Run: headless pygame with SDL's dummy video driver; simulated clock (each Clock.tick advances the game by its frame time, no real sleeping); random seed 0; keys injected as events and as key.get_pressed() state; no mouse input.
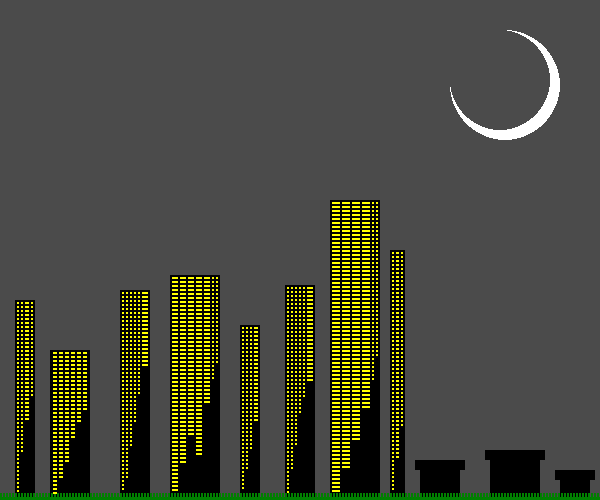
Frame 1 of 4 · flips 1–60 · no input
Frame 2 of 4 · flips 61–180 · tapped SPACE, RETURN · held RIGHT (→), D · screen unchanged from frame 1, image omitted
Frame 3 of 4 · flips 181–300 · held DOWN (↓), S · screen unchanged from frame 2, image omitted
Frame 4 of 4 · flips 301–420 · held LEFT (←), A, UP (↑), W · screen unchanged from frame 3, image omitted

The pygame program that drew these frames:

import pygame

pygame.init()
screen = pygame.display.set_mode([600,500])
pygame.display.set_caption("My First Game!")

#Set up global variables

#Game loop
while True:

    # ===================== HANDLE EVENTS (DO NOT EDIT) ===================== #
    done = False
    for event in pygame.event.get():
        if event.type == pygame.QUIT:
            pygame.quit()
            done = True
            break

    if done == True:
        break

    # ============================== MOVE STUFF ============================= #

    # ============================== COLLISION ============================== #

    # ============================== DRAW STUFF ============================= #
    #Moon
    grassX = 0
    screen.fill ((75,75,75))
    pygame.draw.ellipse (screen, (255,255,255),[450,30,110,110]) 
    pygame.draw.ellipse (screen, (75,75,75),[450,30,100,100])
    
    #Buildings
    pygame.draw.rect (screen, (0,0,0),[15,300,20,200])
    pygame.draw.rect (screen, (0,0,0),[50,350,40,150])
    pygame.draw.rect (screen, (0,0,0),[120,290,30,210])
    pygame.draw.rect (screen, (0,0,0),[170,275,50,225])
    pygame.draw.rect (screen, (0,0,0),[240,325,20,175])
    pygame.draw.rect (screen, (0,0,0),[285,285,30,215])
    pygame.draw.rect (screen, (0,0,0),[330,200,50,300])
    pygame.draw.rect (screen, (0,0,0),[390,250,15,250])
    pygame.draw.rect (screen, (0,0,0),[420,460,40,40])
    pygame.draw.rect (screen, (0,0,0),[415,460,50,10])
    pygame.draw.rect (screen, (0,0,0),[490,450,50,50])
    pygame.draw.rect (screen, (0,0,0),[485,450,60,10])
    pygame.draw.rect (screen, (0,0,0),[560,470,30,30])
    pygame.draw.rect (screen, (0,0,0),[555,470,40,10])
    

    #Grass
    pygame.draw.rect (screen, (0,128,0),[0,497,1000,3])
    
    for i in range (1000):
        pygame.draw.rect (screen, (0,128,0), [grassX,493,2,7])
        grassX = grassX + 3
        
    #Building 1 Windows
    windowY = 302
    for i in range (48):
        pygame.draw.rect (screen, (255,255,0), [17,windowY,2,2])
        windowY = windowY + 4
        
    windowY = 302
    for i in range (38):
        pygame.draw.rect (screen, (255,255,0), [21,windowY,2,2])
        windowY = windowY + 4
        
    windowY = 302
    for i in range (30):
        pygame.draw.rect (screen, (255,255,0), [25,windowY,4,2])
        windowY = windowY + 4
        
    windowY = 302
    for i in range (24):
        pygame.draw.rect (screen, (255,255,0), [31,windowY,2,2])
        windowY = windowY + 4

    #Building 2 Windows
    windowY = 352
    for i in range (36):
        pygame.draw.rect (screen, (255,255,0), [53,windowY,4,2])
        windowY = windowY + 4
        
    windowY = 352
    for i in range (32):
        pygame.draw.rect (screen, (255,255,0), [59,windowY,4,2])
        windowY = windowY + 4
        
    windowY = 352
    for i in range (28):
        pygame.draw.rect (screen, (255,255,0), [65,windowY,4,2])
        windowY = windowY + 4
        
    windowY = 352
    for i in range (22):
        pygame.draw.rect (screen, (255,255,0), [71,windowY,4,2])
        windowY = windowY + 4

    windowY = 352
    for i in range (18):
        pygame.draw.rect (screen, (255,255,0), [77,windowY,4,2])
        windowY = windowY + 4
        
    windowY = 352
    for i in range (15):
        pygame.draw.rect (screen, (255,255,0), [83,windowY,4,2])
        windowY = windowY + 4

    #Building 3 Windows
    windowY = 292
    for i in range (50):
        pygame.draw.rect (screen, (255,255,0), [122,windowY,2,2])
        windowY = windowY + 4
        
    windowY = 292    
    for i in range (47):
        pygame.draw.rect (screen, (255,255,0), [126,windowY,2,2])
        windowY = windowY + 4
        
    windowY = 292
    for i in range (39):
        pygame.draw.rect (screen, (255,255,0), [130,windowY,2,2])
        windowY = windowY + 4
        
    windowY = 292
    for i in range (33):
        pygame.draw.rect (screen, (255,255,0), [134,windowY,2,2])
        windowY = windowY + 4
        
    windowY = 292
    for i in range (26):
        pygame.draw.rect (screen, (255,255,0), [138,windowY,2,2])
        windowY = windowY + 4
        
    windowY = 292
    for i in range (19):
        pygame.draw.rect (screen, (255,255,0), [142,windowY,6,2])
        windowY = windowY + 4

    #Building 4 Windows
    windowY = 277
    for i in range (54):
        pygame.draw.rect (screen, (255,255,0), [172,windowY,6,2])
        windowY = windowY + 4
        
    windowY = 277
    for i in range (47):
        pygame.draw.rect (screen, (255,255,0), [180,windowY,6,2])
        windowY = windowY + 4
        
    windowY = 277
    for i in range (40):
        pygame.draw.rect (screen, (255,255,0), [188,windowY,6,2])
        windowY = windowY + 4
        
    windowY = 277
    for i in range (45):
        pygame.draw.rect (screen, (255,255,0), [196,windowY,6,2])
        windowY = windowY + 4
        
    windowY = 277
    for i in range (32):
        pygame.draw.rect (screen, (255,255,0), [204,windowY,6,2])
        windowY = windowY + 4
        
    windowY = 277
    for i in range (26):
        pygame.draw.rect (screen, (255,255,0), [212,windowY,2,2])
        windowY = windowY + 4
        
    windowY = 277
    for i in range (22):
        pygame.draw.rect (screen, (255,255,0), [216,windowY,2,2])
        windowY = windowY + 4

    #Building 5 Windows
    windowY = 327
    for i in range (41):
        pygame.draw.rect (screen, (255,255,0), [242,windowY,2,2])
        windowY = windowY + 4
        
    windowY = 327
    for i in range (36):
        pygame.draw.rect (screen, (255,255,0), [246,windowY,2,2])
        windowY = windowY + 4
        
    windowY = 327
    for i in range (31):
        pygame.draw.rect (screen, (255,255,0), [250,windowY,2,2])
        windowY = windowY + 4
        
    windowY = 327
    for i in range (24):
        pygame.draw.rect (screen, (255,255,0), [254,windowY,4,2])
        windowY = windowY + 4

    #Building 6 Windows
    windowY = 287
    for i in range (52):
        pygame.draw.rect (screen, (255,255,0), [287,windowY,2,2])
        windowY = windowY + 4
        
    windowY = 287
    for i in range (46):
        pygame.draw.rect (screen, (255,255,0), [291,windowY,2,2])
        windowY = windowY + 4
        
    windowY = 287
    for i in range (40):
        pygame.draw.rect (screen, (255,255,0), [295,windowY,2,2])
        windowY = windowY + 4
        
    windowY = 287
    for i in range (32):
        pygame.draw.rect (screen, (255,255,0), [299,windowY,2,2])
        windowY = windowY + 4
        
    windowY = 287
    for i in range (28):
        pygame.draw.rect (screen, (255,255,0), [303,windowY,2,2])
        windowY = windowY + 4
        
    windowY = 287
    for i in range (24):
        pygame.draw.rect (screen, (255,255,0), [307,windowY,6,2])
        windowY = windowY + 4

    #Building 7 Windows
    windowY = 202
    for i in range (73):
        pygame.draw.rect (screen, (255,255,0), [332,windowY,8,2])
        windowY = windowY + 4
        
    windowY = 202
    for i in range (67):
        pygame.draw.rect (screen, (255,255,0), [342,windowY,8,2])
        windowY = windowY + 4
        
    windowY = 202
    for i in range (60):
        pygame.draw.rect (screen, (255,255,0), [352,windowY,8,2])
        windowY = windowY + 4
        
    windowY = 202
    for i in range (52):
        pygame.draw.rect (screen, (255,255,0), [362,windowY,8,2])
        windowY = windowY + 4

    windowY = 202
    for i in range (45):
        pygame.draw.rect (screen, (255,255,0), [372,windowY,2,2])
        windowY = windowY + 4
        
    windowY = 202
    for i in range (39):
        pygame.draw.rect (screen, (255,255,0), [376,windowY,2,2])
        windowY = windowY + 4

    #Building 8 Windows
    windowY = 252
    for i in range (60):
        pygame.draw.rect (screen, (255,255,0), [392,windowY,2,2])
        windowY = windowY + 4
        
    windowY = 252
    for i in range (52):
        pygame.draw.rect (screen, (255,255,0), [396,windowY,3,2])
        windowY = windowY + 4
        
    windowY = 252
    for i in range (44):
        pygame.draw.rect (screen, (255,255,0), [401,windowY,2,2])
        windowY = windowY + 4

    
    
    
    
    

    # ====================== PYGAME STUFF (DO NOT EDIT) ===================== #
    pygame.display.flip()
    pygame.time.delay(20)
